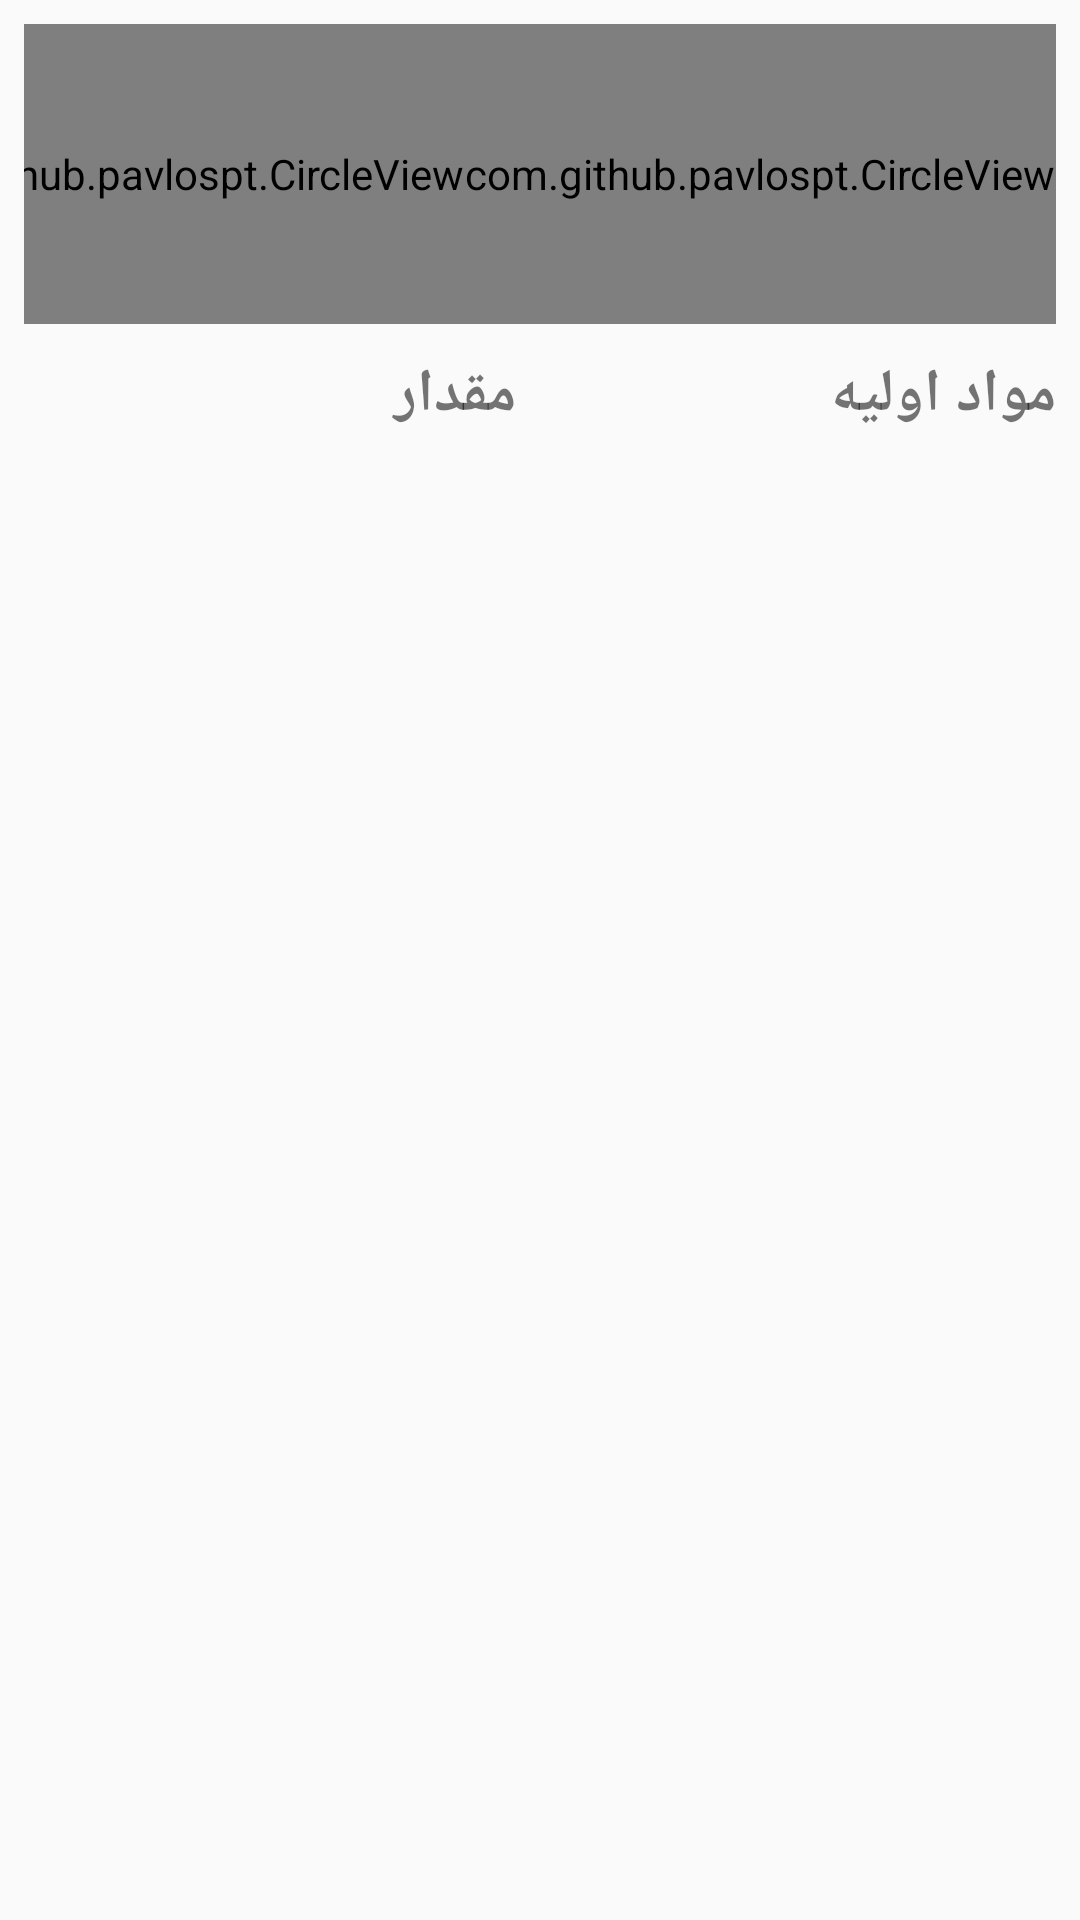

Layout XML and referenced resources for this Android screen:
<!-- AndroidManifest.xml: application theme AppTheme -->
<!-- res/layout/fragment_food_contents.xml -->
<?xml version="1.0" encoding="utf-8"?>
<androidx.constraintlayout.widget.ConstraintLayout xmlns:android="http://schemas.android.com/apk/res/android"
    xmlns:app="http://schemas.android.com/apk/res-auto"
    xmlns:tools="http://schemas.android.com/tools"
    android:layout_width="match_parent"
    android:layout_height="match_parent">

    <HorizontalScrollView
        android:id="@+id/horizon"
        android:layout_width="match_parent"
        android:orientation="horizontal"
        android:layout_height="100dp"
        android:layout_margin="8dp"
        android:fillViewport="true"
        android:scrollbars="none"
        app:layout_constraintEnd_toEndOf="parent"
        app:layout_constraintStart_toStartOf="parent"
        app:layout_constraintTop_toTopOf="parent">

        <LinearLayout
            android:layout_width="wrap_content"
            android:layout_height="match_parent">

            <com.github.pavlospt.CircleView
                android:id="@+id/meal_circle_view"
                android:layout_width="wrap_content"
                android:layout_height="match_parent"
                android:layout_weight="1"
                app:cv_backgroundColorValue="@color/colorAccent"
                app:cv_fillColor="#ffffff"
                app:cv_fillRadius="0.9"
                app:cv_strokeColorValue="@color/colorAccent"
                app:cv_strokeWidthSize="5"
                app:cv_titleColor="#000000"
                app:cv_titleSize="15sp"
                app:cv_titleText="وعده غذایی" />

            <com.github.pavlospt.CircleView
                android:id="@+id/time_circle_view"
                android:layout_width="wrap_content"
                android:layout_height="match_parent"
                android:layout_weight="1"
                app:cv_backgroundColorValue="@color/colorAccent"
                app:cv_fillColor="#ffffff"
                app:cv_fillRadius="0.9"
                app:cv_strokeColorValue="@color/colorAccent"
                app:cv_strokeWidthSize="5"
                app:cv_subtitleColor="#000000"
                app:cv_subtitleSize="15sp"
                app:cv_subtitleText=" "
                app:cv_titleColor="#000000"
                app:cv_titleSize="30sp"
                app:cv_titleSubtitleSpace="20"
                app:cv_titleText="زمان" />

            <com.github.pavlospt.CircleView
                android:id="@+id/calorie_circle_view"
                android:layout_width="wrap_content"
                android:layout_height="match_parent"
                android:layout_weight="1"
                app:cv_backgroundColorValue="@color/colorAccent"
                app:cv_fillColor="#ffffff"
                app:cv_fillRadius="0.9"
                app:cv_strokeColorValue="@color/colorAccent"
                app:cv_strokeWidthSize="5"
                app:cv_subtitleColor="#000000"
                app:cv_subtitleSize="15sp"
                app:cv_subtitleText=" "
                app:cv_titleColor="#000000"
                app:cv_titleSize="30sp"
                app:cv_titleSubtitleSpace="20"
                app:cv_titleText="کالری" />
        </LinearLayout>

    </HorizontalScrollView>

    <TextView
        android:id="@+id/amount_title"
        android:layout_width="0dp"
        android:layout_height="wrap_content"
        android:layout_marginTop="10dp"
        android:background="@null"
        android:paddingHorizontal="8dp"
        android:text="مقدار"
        android:textSize="20sp"
        android:textStyle="bold"
        app:layout_constraintLeft_toLeftOf="parent"
        app:layout_constraintRight_toLeftOf="@id/ingredients_title"
        app:layout_constraintTop_toBottomOf="@id/horizon" />

    <TextView
        android:id="@+id/ingredients_title"
        android:layout_width="0dp"
        android:layout_height="wrap_content"
        android:layout_marginTop="10dp"
        android:background="@null"
        android:paddingHorizontal="8dp"
        android:text="مواد اولیه"
        android:textSize="20sp"
        android:textStyle="bold"
        app:layout_constraintHorizontal_bias="0.5"
        app:layout_constraintLeft_toRightOf="@id/amount_title"
        app:layout_constraintRight_toRightOf="parent"
        app:layout_constraintTop_toBottomOf="@id/horizon" />

    <androidx.recyclerview.widget.RecyclerView
        android:id="@+id/recycle_content"
        android:layout_width="match_parent"
        android:layout_height="585dp"
        app:layout_constraintTop_toBottomOf="@id/amount_title"
        tools:listitem="@layout/fragment_food_contents_item" />

</androidx.constraintlayout.widget.ConstraintLayout>
<!-- res/layout/fragment_food_contents_item.xml (included above) -->
<?xml version="1.0" encoding="utf-8"?>
<LinearLayout xmlns:android="http://schemas.android.com/apk/res/android"
    android:layout_width="match_parent"
    android:layout_height="wrap_content"
    android:layout_marginBottom="8dp"
    android:orientation="horizontal"
    android:paddingHorizontal="8dp"
    android:paddingVertical="4dp">

    <TextView
        android:id="@+id/food_name_content"
        android:layout_width="0dp"
        android:layout_height="wrap_content"
        android:layout_weight="1"
        android:paddingHorizontal="8dp"
        android:text="ماده غذایی"
        android:textSize="20sp" />

    <TextView
        android:id="@+id/food_measure_content"
        android:layout_width="0dp"
        android:layout_height="wrap_content"
        android:layout_weight="1"
        android:paddingHorizontal="8dp"
        android:text="به مقدار دلخواه"
        android:textSize="20sp" />

</LinearLayout>
<!-- resources referenced by this layout -->
<resources>
  <color name="colorAccent">#03DAC5</color>
  <style name="AppTheme" parent="Theme.AppCompat.Light.DarkActionBar">
          
          <item name="colorPrimary">@color/colorPrimary</item>
          <item name="colorPrimaryDark">@color/colorPrimaryDark</item>
          <item name="android:layoutDirection" tools:targetApi="jelly_bean_mr1">rtl</item>
          <item name="colorAccent">@color/colorAccent</item>
          <item name="windowActionBar">false</item>
          <item name="windowNoTitle">@color/colorAccent</item>
          <item name="fontFamily">@font/sans_regular</item>
      </style>
  <color name="colorPrimary">#6200EE</color>
  <color name="colorPrimaryDark">#3700B3</color>
</resources>
